Run: headless pygame with SDL's dummy video driver; simulated clock (each Clock.tick advances the game by its frame time, no real sleeping); random seed 0; keys injected as events and as key.get_pressed() state; mouse plan: one left click at the window centre at the start of phase 2, then a move to the lower-right quarter at the start of phase 3.
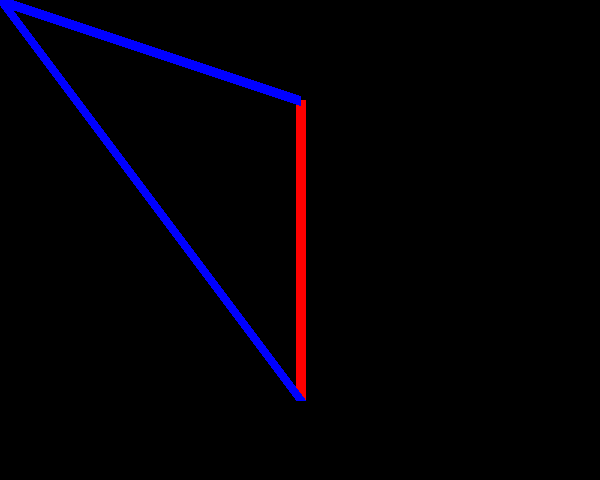
Frame 1 of 4 · flips 1–60 · no input
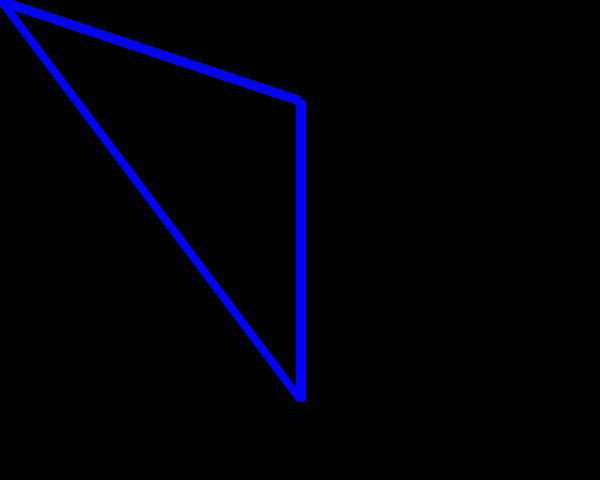
Frame 2 of 4 · flips 61–180 · clicked the window centre · tapped SPACE, RETURN · held RIGHT (→), D
Frame 3 of 4 · flips 181–300 · moved the mouse to the lower-right quarter · held DOWN (↓), S · screen unchanged from frame 2, image omitted
Frame 4 of 4 · flips 301–420 · held LEFT (←), A, UP (↑), W · screen unchanged from frame 3, image omitted

The pygame program that drew these frames:

import pygame
import os
from random import randint

if __name__ == '__main__':

	alto = 600
	ancho = 480
	pygame.init()
	pantalla = pygame.display.set_mode([alto, ancho])
	pygame.display.flip()
	reloj  = pygame.time.Clock()
	
	#VARIABLES
	Rojo = [255, 0, 0]
	Negro = [0, 0, 0]
	Verde = [0, 255, 0]
	Azul = [0, 0, 255]
	punto = [0 ,0]
	lista = []
	limite = 300
	fin = False
	contador = 0
	clock = 20

	pygame.draw.line(pantalla, Rojo, [300, 100], [300, 400], 10 )
	#CICLO PRINCIPAL
	while not fin:
		for event in pygame.event.get():
			if event.type == pygame.QUIT:
				fin = True
			if event.type == pygame.MOUSEBUTTONDOWN:
				punto = event.pos	

		pygame.draw.circle(pantalla, Verde, punto, 4)
		pygame.draw.line(pantalla, Azul, [300, 100], punto, 10 )
		pygame.draw.line(pantalla, Azul, [300, 400], punto, 10 )
		pygame.display.flip()
		reloj.tick(clock)		
